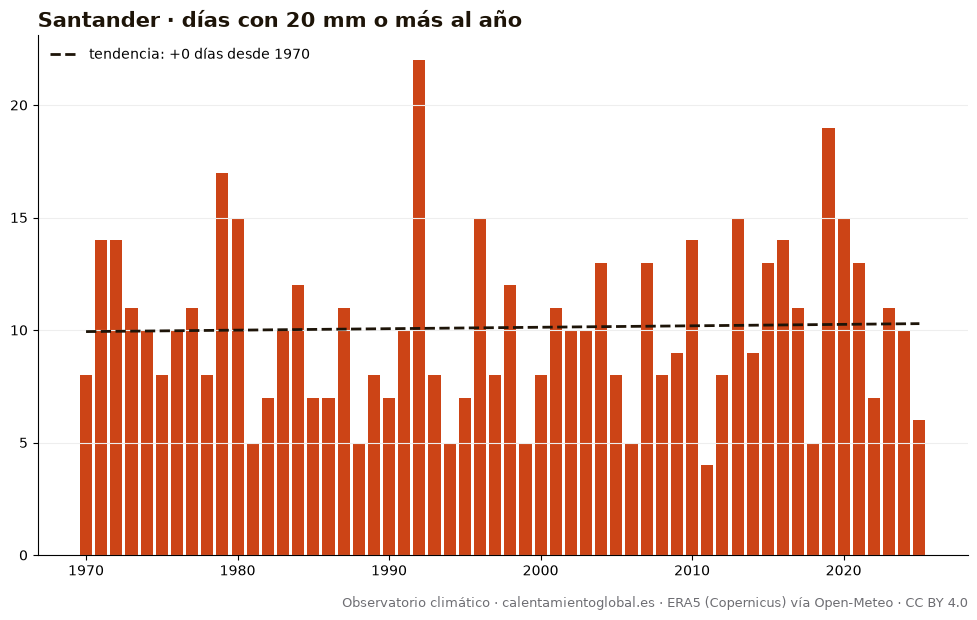

Values plotted in this chart, from the file beside it:
anio, días_con_20_mm_o_más_al_año
1970, 8
1971, 14
1972, 14
1973, 11
1974, 10
1975, 8
1976, 10
1977, 11
1978, 8
1979, 17
1980, 15
1981, 5
1982, 7
1983, 10
1984, 12
1985, 7
1986, 7
1987, 11
1988, 5
1989, 8
1990, 7
1991, 10
1992, 22
1993, 8
1994, 5
1995, 7
1996, 15
1997, 8
1998, 12
1999, 5
2000, 8
2001, 11
2002, 10
2003, 10
2004, 13
2005, 8
2006, 5
2007, 13
2008, 8
2009, 9
2010, 14
2011, 4
2012, 8
2013, 15
2014, 9
2015, 13
2016, 14
2017, 11
2018, 5
2019, 19
2020, 15
2021, 13
2022, 7
2023, 11
2024, 10
2025, 6
